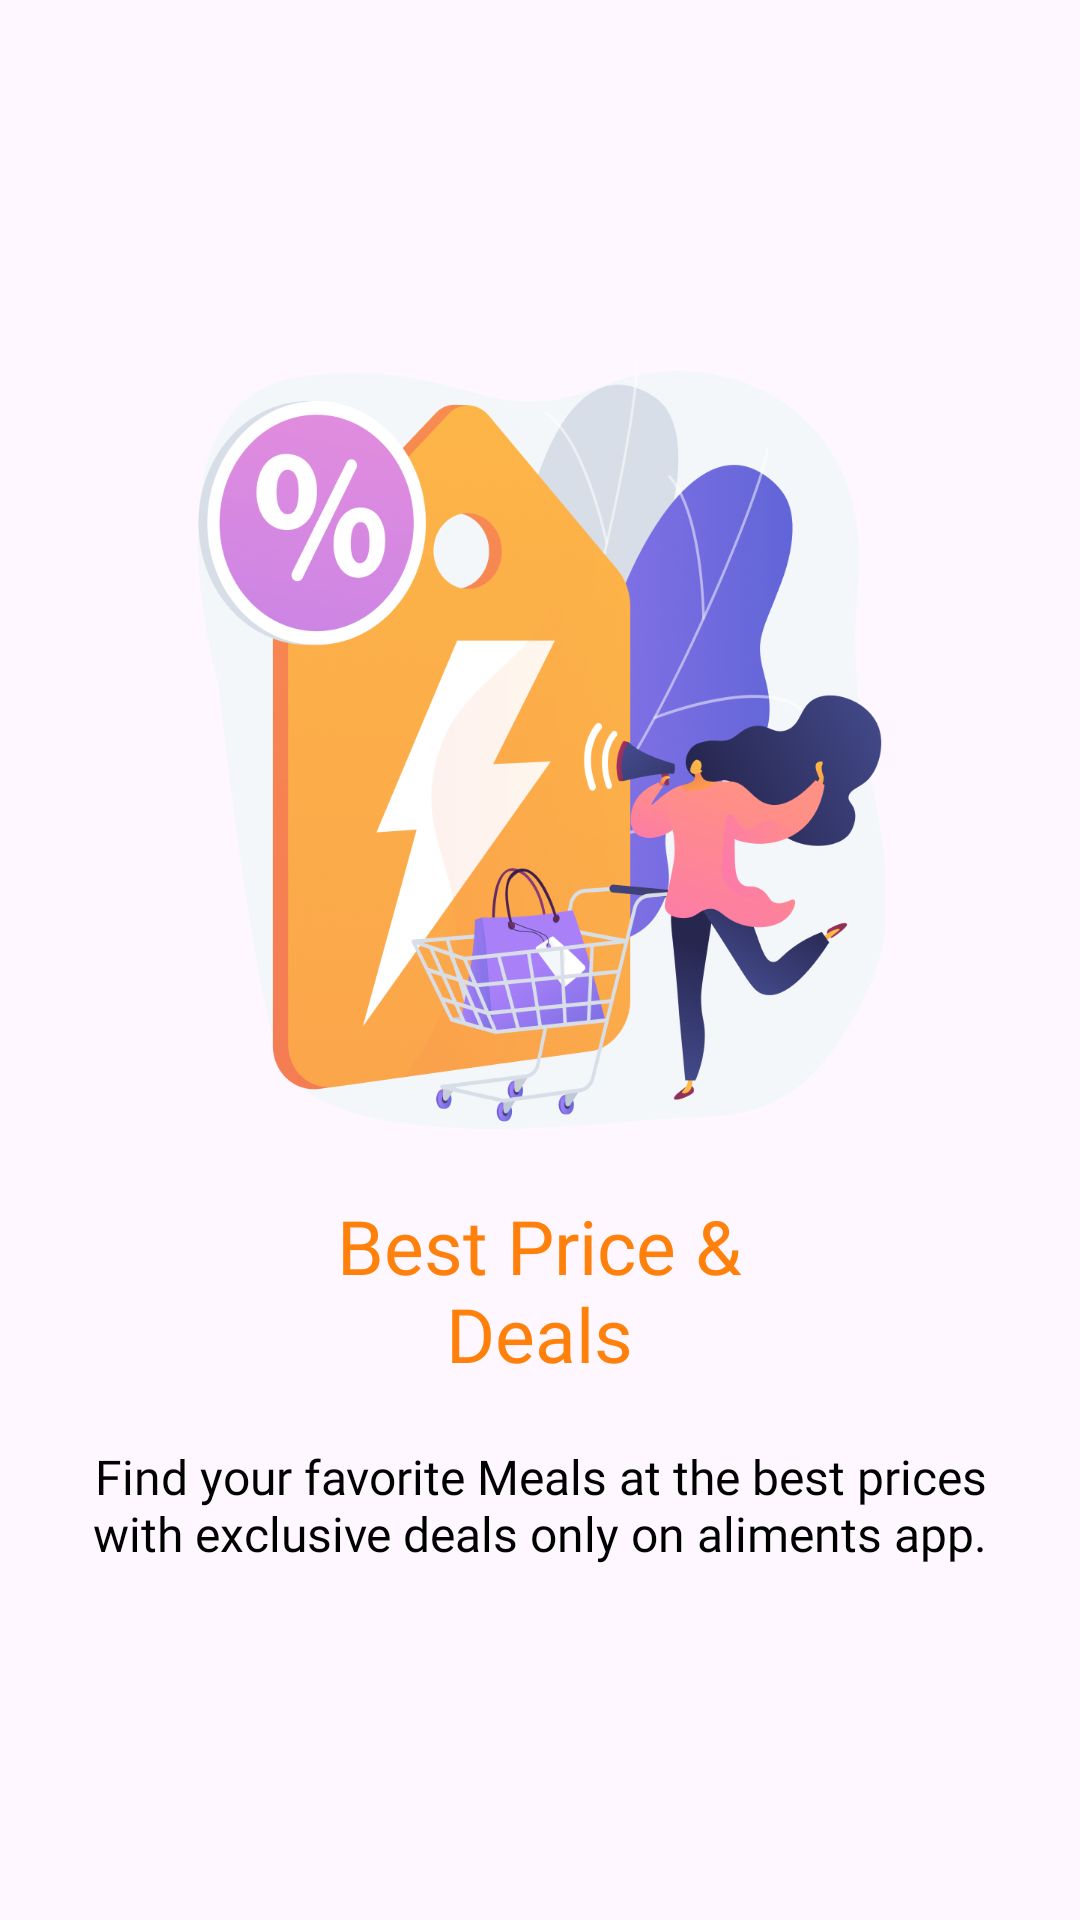

The Android layout XML behind this screen, and the referenced resources:
<!-- AndroidManifest.xml: application theme Theme.Antares -->
<!-- res/layout/fragment_opening.xml -->
<?xml version="1.0" encoding="utf-8"?>
<androidx.constraintlayout.widget.ConstraintLayout xmlns:android="http://schemas.android.com/apk/res/android"
    xmlns:app="http://schemas.android.com/apk/res-auto"
    xmlns:tools="http://schemas.android.com/tools"
    android:layout_width="match_parent"
    android:layout_height="match_parent"
    tools:context="com.telkom.antares.ui.OpeningFragment">















    <LinearLayout
        android:layout_width="wrap_content"
        android:layout_height="wrap_content"
        android:orientation="vertical"
        android:gravity="center"
        app:layout_constraintTop_toTopOf="parent"
        app:layout_constraintStart_toStartOf="parent"
        app:layout_constraintEnd_toEndOf="parent"
        app:layout_constraintBottom_toBottomOf="parent">

        <ImageView
            android:id="@+id/imgVector"
            android:layout_width="230dp"
            android:layout_height="260dp"
            android:src="@drawable/img_vector1"
            android:layout_margin="20dp"/>

        <TextView
            android:layout_width="wrap_content"
            android:layout_height="wrap_content"
            android:fontFamily="@font/inter_bold"
            android:gravity="center"
            android:text="@string/best_price_deals"
            android:textColor="@color/primary"
            android:textSize="25sp" />

        <TextView
            android:layout_width="wrap_content"
            android:layout_height="wrap_content"
            android:fontFamily="@font/inter"
            android:gravity="center"
            android:text="@string/description_best_price"
            android:textColor="@color/black"
            android:textSize="16sp"
            android:padding="20dp" />

    </LinearLayout>

</androidx.constraintlayout.widget.ConstraintLayout>
<!-- resources referenced by this layout -->
<resources>
  <color name="black">#FF000000</color>
  <color name="primary">#FF800B</color>
  <!-- drawable img_vector1: png bitmap (drawable, 413924 bytes) -->
  <string name="best_price_deals">Best Price &amp;\nDeals</string>
  <string name="description_best_price">Find your favorite Meals at the best prices with exclusive deals only on aliments app.</string>
  <style name="Theme.Antares" parent="Theme.Material3.Light.NoActionBar">
          
          <item name="colorPrimary">@color/primary</item>
          <item name="colorPrimaryDark">@color/primary</item>
          <item name="colorAccent">@color/primary</item>
          <item name="android:windowLightStatusBar" tools:targetApi="m">true</item>
          <item name="android:textColorPrimary">@color/black</item>
          <item name="colorControlNormal">@color/primary</item>
      </style>
</resources>
